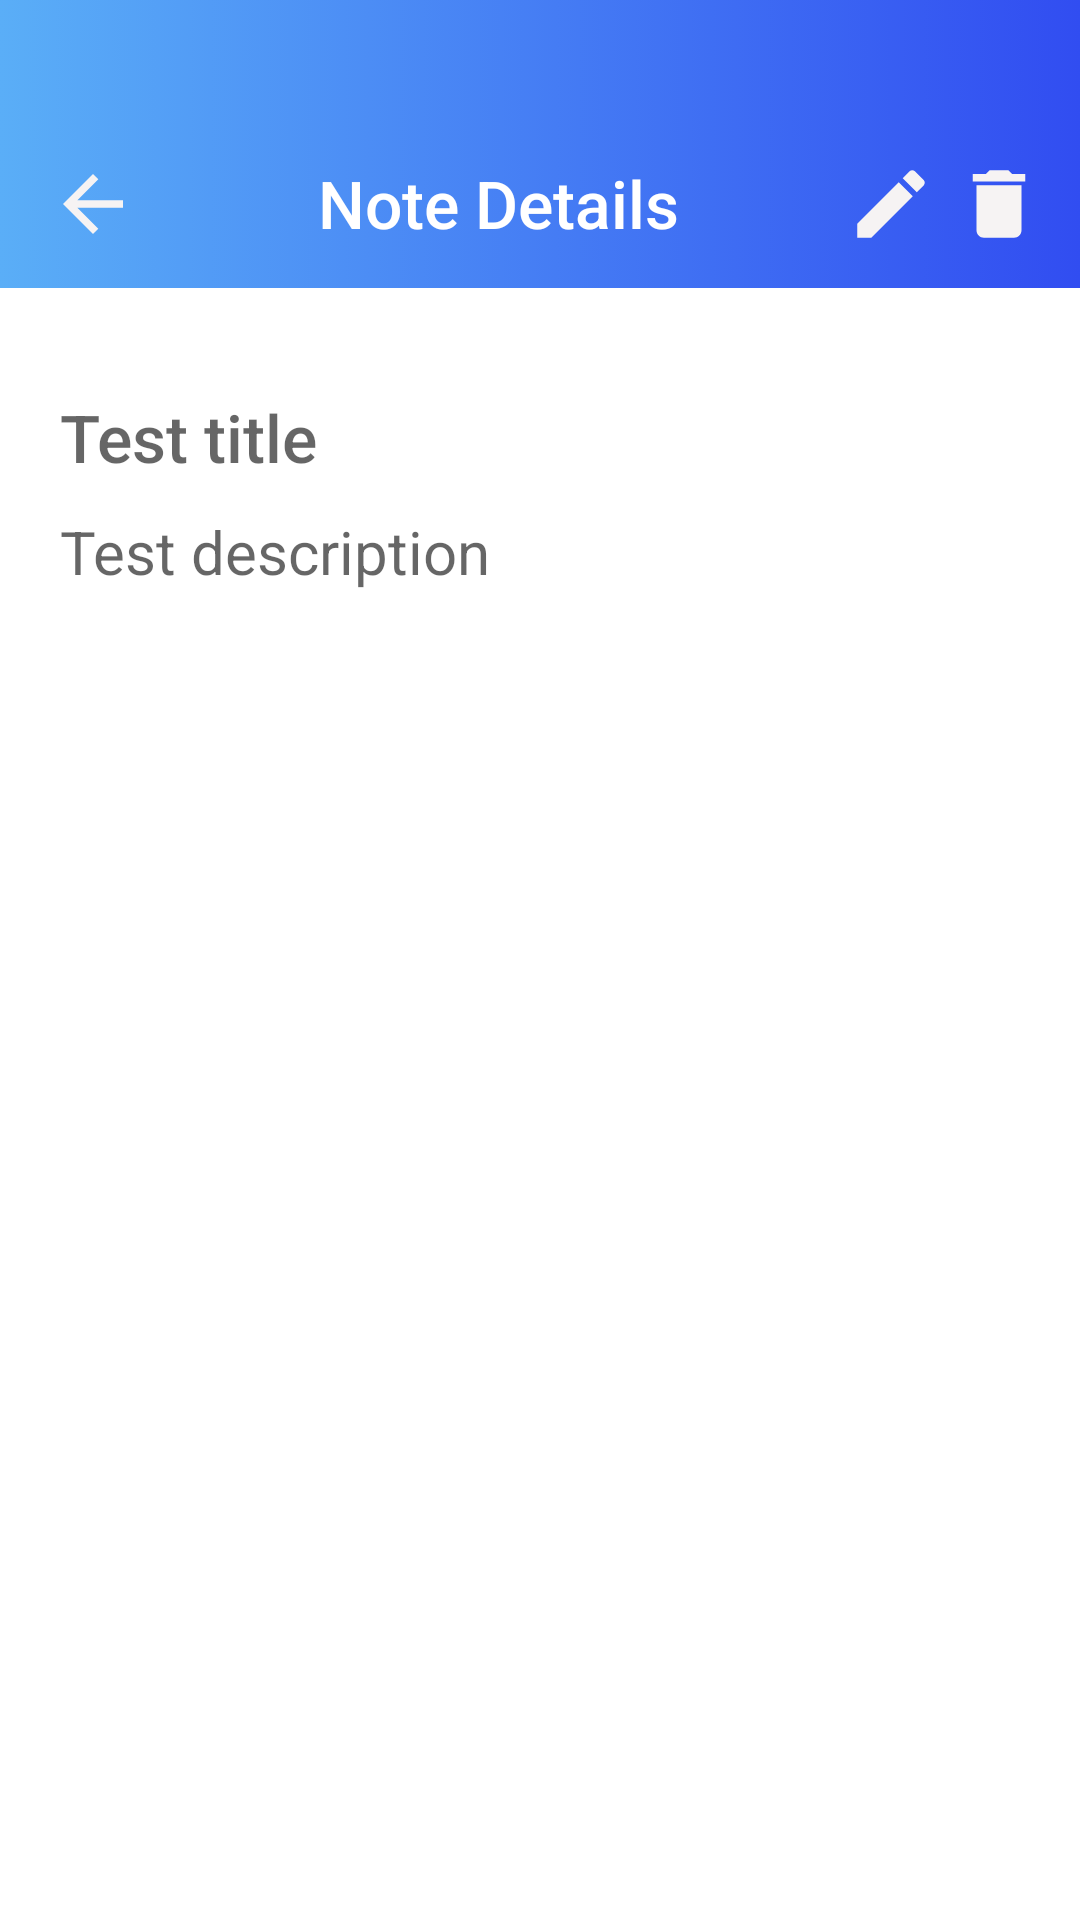

Write the Android layout XML for this screen, with the resource values it uses.
<!-- AndroidManifest.xml: application theme Theme.ToDoList -->
<!-- res/layout/fragment_note_details.xml -->
<?xml version="1.0" encoding="utf-8"?>
<LinearLayout xmlns:android="http://schemas.android.com/apk/res/android"
    xmlns:app="http://schemas.android.com/apk/res-auto"
    xmlns:tools="http://schemas.android.com/tools"
    android:layout_width="match_parent"
    android:layout_height="match_parent"
    tools:context=".MainActivity"
    android:orientation="vertical"
    android:background="@drawable/gradient_backgroud_home">

    <Toolbar
        android:id="@+id/tlbr"
        android:background="@drawable/gradient_backgroud_home"
        android:layout_width="match_parent"
        android:layout_height="wrap_content"
        android:layout_marginTop="40dp">

        <androidx.constraintlayout.widget.ConstraintLayout
            android:layout_width="match_parent"
            android:layout_height="wrap_content"
            android:orientation="horizontal">

            <TextView
                android:layout_width="wrap_content"
                android:layout_height="wrap_content"
                android:text="@string/note_details_"
                app:layout_constraintStart_toEndOf="@id/back_img_btn"
                app:layout_constraintTop_toTopOf="parent"
                android:layout_marginStart="60dp"
                android:textSize="22sp"
                android:textColor="@color/white"
                android:fontFamily="sans-serif-medium"/>

            <ImageView
                app:layout_constraintStart_toStartOf="parent"
                app:layout_constraintTop_toTopOf="parent"
                android:id="@+id/back_img_btn"
                android:layout_width="30dp"
                android:layout_height="30dp"
                android:src="@drawable/ic_back" />

            <ImageView
                app:layout_constraintTop_toTopOf="parent"
                android:id="@+id/img_edit"
                android:layout_width="30dp"
                android:layout_height="30dp"
                android:src="@drawable/ic_edit"
                app:layout_constraintEnd_toEndOf="parent"
                android:layout_marginEnd="48dp"/>

            <ImageView
                app:layout_constraintTop_toTopOf="parent"
                android:id="@+id/img_delete"
                android:layout_width="30dp"
                android:layout_height="30dp"
                android:src="@drawable/ic_delete"
                app:layout_constraintEnd_toEndOf="parent"
                android:layout_marginEnd="12dp"/>

        </androidx.constraintlayout.widget.ConstraintLayout>

    </Toolbar>

    <LinearLayout
        android:orientation="vertical"
        android:layout_width="match_parent"
        android:layout_height="match_parent"
        android:background="@color/white">

            <EditText
                android:id="@+id/et_title"
                android:layout_width="wrap_content"
                android:layout_height="wrap_content"
                android:hint="Test title"
                android:layout_marginStart="20dp"
                android:layout_marginTop="35dp"
                android:textSize="22sp"
                android:background="@null"
                android:fontFamily="sans-serif-medium"/>

            <EditText
                android:id="@+id/et_description"
                android:layout_width="wrap_content"
                android:layout_height="wrap_content"
                android:hint="Test description"
                android:textColor="#858585"
                android:layout_marginStart="20dp"
                android:textSize="20sp"
                android:background="@null"
                android:layout_marginTop="10dp"/>

    </LinearLayout>

</LinearLayout>
<!-- resources referenced by this layout -->
<resources>
  <!-- drawable gradient_backgroud_home (drawable) -->
  <?xml version="1.0" encoding="utf-8"?>
  <selector xmlns:android="http://schemas.android.com/apk/res/android">
      <item>
          <shape>
              <gradient
                  android:startColor="#5AAEF7"
                  android:endColor="#314DF1"
                  android:type="linear" />
          </shape>
      </item>
  </selector>
  <!-- drawable ic_back (drawable) -->
  <vector android:autoMirrored="true" android:height="36dp"
      android:tint="#F6F3F3" android:viewportHeight="24"
      android:viewportWidth="24" android:width="36dp" xmlns:android="http://schemas.android.com/apk/res/android">
      <path android:fillColor="@android:color/white" android:pathData="M20,11H7.83l5.59,-5.59L12,4l-8,8 8,8 1.41,-1.41L7.83,13H20v-2z"/>
  </vector>
  <!-- drawable ic_delete (drawable) -->
  <vector android:height="36dp" android:tint="#F6F3F3"
      android:viewportHeight="24" android:viewportWidth="24"
      android:width="36dp" xmlns:android="http://schemas.android.com/apk/res/android">
      <path android:fillColor="@android:color/white" android:pathData="M6,19c0,1.1 0.9,2 2,2h8c1.1,0 2,-0.9 2,-2V7H6v12zM19,4h-3.5l-1,-1h-5l-1,1H5v2h14V4z"/>
  </vector>
  <!-- drawable ic_edit (drawable) -->
  <vector android:height="36dp" android:tint="#F6F3F3"
      android:viewportHeight="24" android:viewportWidth="24"
      android:width="36dp" xmlns:android="http://schemas.android.com/apk/res/android">
      <path android:fillColor="@android:color/white" android:pathData="M3,17.25V21h3.75L17.81,9.94l-3.75,-3.75L3,17.25zM20.71,7.04c0.39,-0.39 0.39,-1.02 0,-1.41l-2.34,-2.34c-0.39,-0.39 -1.02,-0.39 -1.41,0l-1.83,1.83 3.75,3.75 1.83,-1.83z"/>
  </vector>
  <string name="note_details_">Note Details</string>
  <style name="Theme.ToDoList" parent="Theme.MaterialComponents.DayNight.NoActionBar">
          
          <item name="colorPrimary">@color/purple_500</item>
          <item name="colorPrimaryVariant">@color/purple_700</item>
          <item name="colorOnPrimary">@color/white</item>
          
          <item name="colorSecondary">@color/teal_200</item>
          <item name="colorSecondaryVariant">@color/teal_700</item>
          <item name="colorOnSecondary">@color/black</item>
          
          <item name="android:statusBarColor" tools:targetApi="l">#00000000</item>
          <item name="toolbarStyle">@style/Widget.Toolbar</item>
          
          <item name="windowActionBar">false</item>
          <item name="windowNoTitle">true</item>
  
      </style>
  <style name="Widget.Toolbar" parent="@style/Widget.AppCompat.Toolbar">
          <item name="contentInsetStart">0dp</item>
      </style>
  <!-- not gathered from this repository: default colours our renderer supplied (Android Studio template values) -->
  <color name="purple_500">#FF6200EE</color>
  <color name="purple_700">#FF3700B3</color>
  <color name="teal_200">#FF03DAC5</color>
  <color name="teal_700">#FF018786</color>
  <color name="black">#FF000000</color>
  <color name="white">#FFFFFFFF</color>
</resources>
